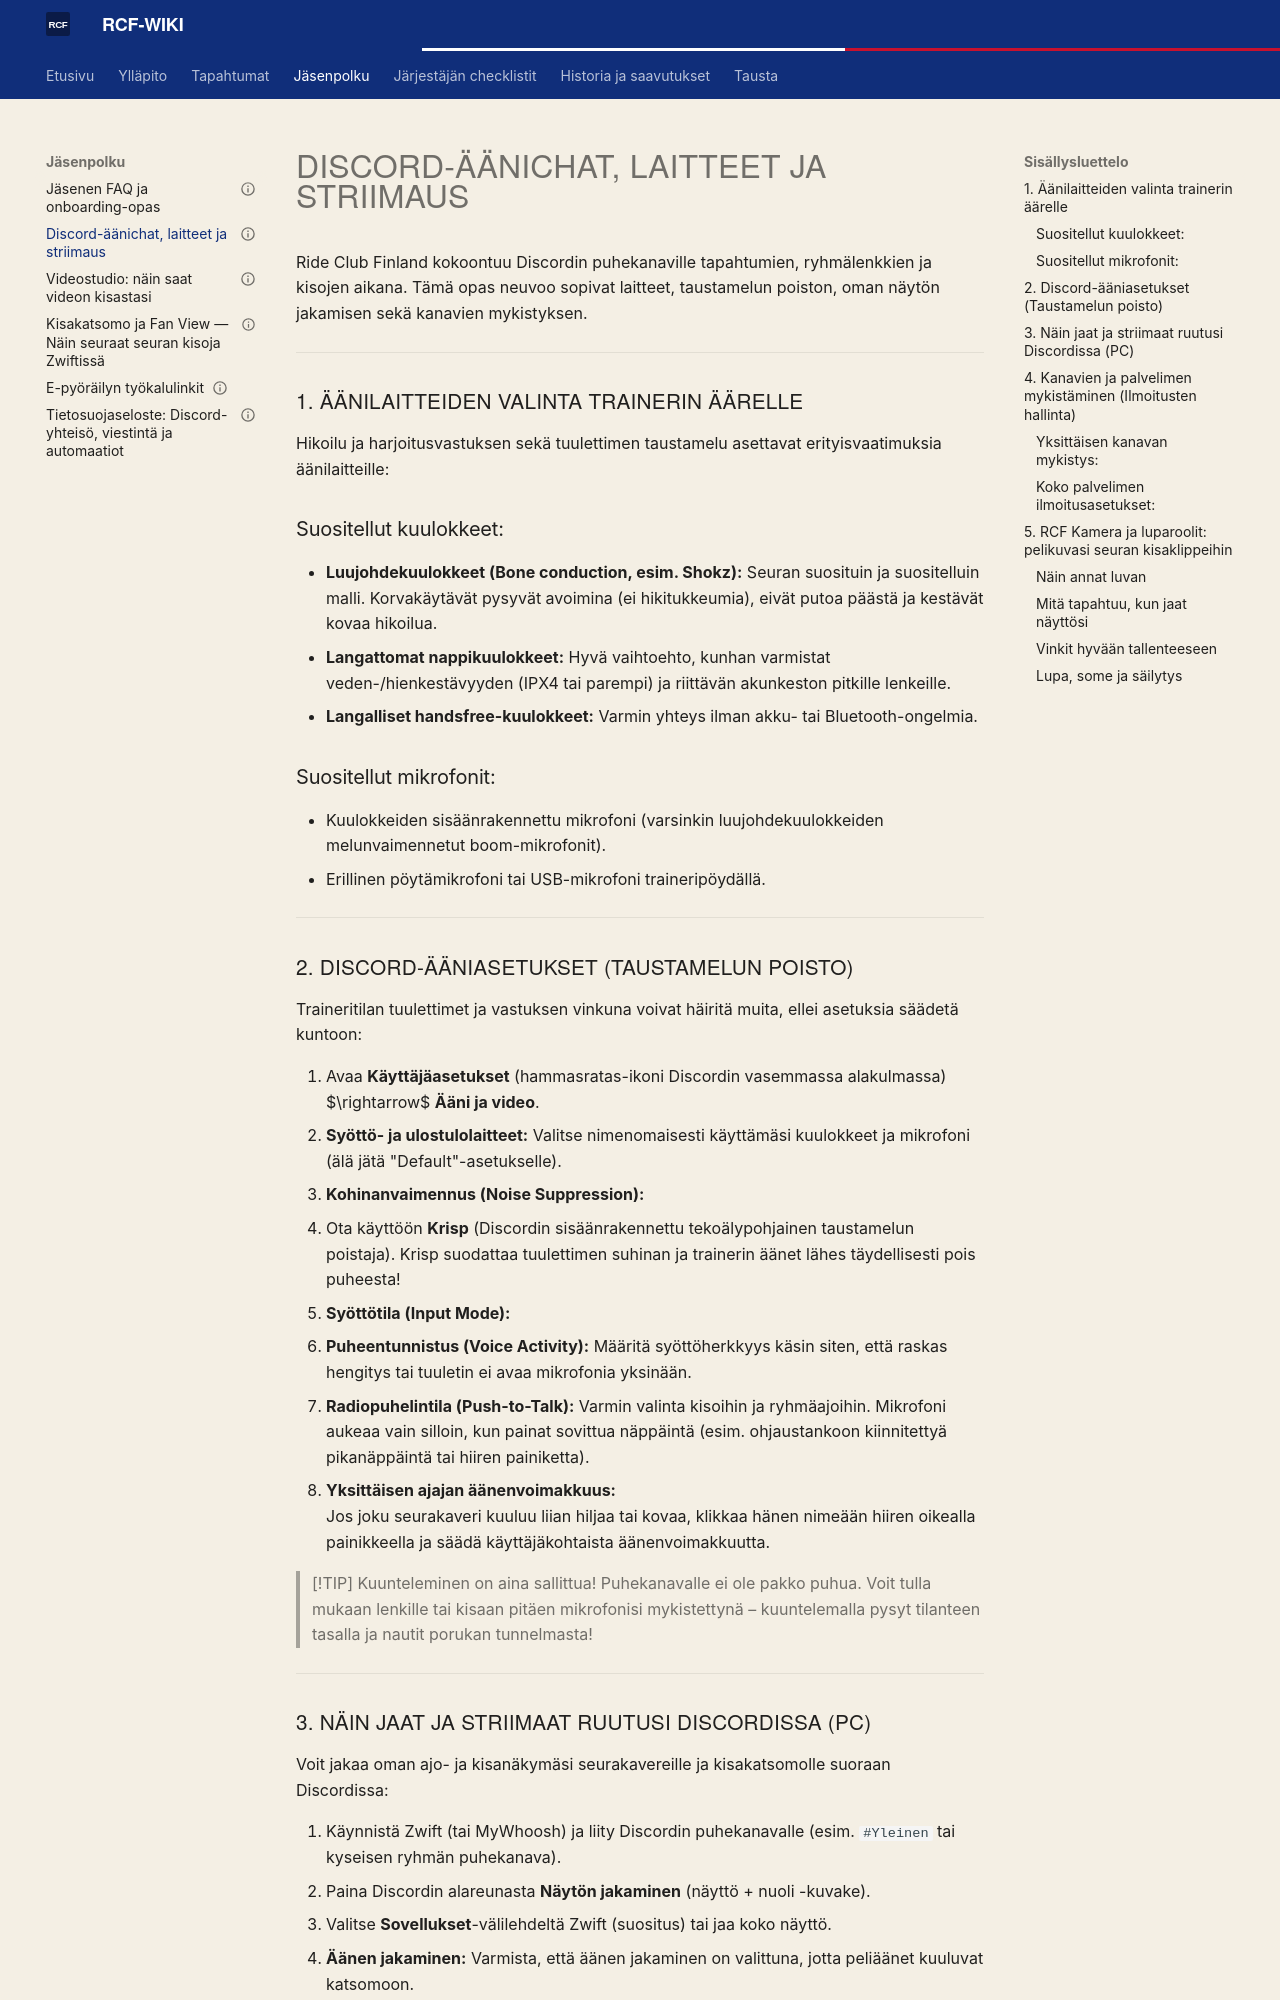

repository: ride-club-finland/rcf-wiki · page: JASENPOLKU/discord_aani_ja_striimausopas/index.html · generator: mkdocs

---
gold_id: discord_aani_ja_striimausopas
wiki_category: JASENPOLKU
related_gold_docs: [member_faq_and_onboarding, discord_operating_model]
publishability: public_candidate
status: koostettu_wikiin
last_verified: 2026-10-24
---

# Discord-äänichat, laitteet ja striimaus

Ride Club Finland kokoontuu Discordin puhekanaville tapahtumien, ryhmälenkkien ja kisojen aikana. Tämä opas neuvoo sopivat laitteet, taustamelun poiston, oman näytön jakamisen sekä kanavien mykistyksen.

---

## 1. Äänilaitteiden valinta trainerin äärelle

Hikoilu ja harjoitusvastuksen sekä tuulettimen taustamelu asettavat erityisvaatimuksia äänilaitteille:

### Suositellut kuulokkeet:
- **Luujohdekuulokkeet (Bone conduction, esim. Shokz):** Seuran suosituin ja suositelluin malli. Korvakäytävät pysyvät avoimina (ei hikitukkeumia), eivät putoa päästä ja kestävät kovaa hikoilua.
- **Langattomat nappikuulokkeet:** Hyvä vaihtoehto, kunhan varmistat veden-/hienkestävyyden (IPX4 tai parempi) ja riittävän akunkeston pitkille lenkeille.
- **Langalliset handsfree-kuulokkeet:** Varmin yhteys ilman akku- tai Bluetooth-ongelmia.

### Suositellut mikrofonit:
- Kuulokkeiden sisäänrakennettu mikrofoni (varsinkin luujohdekuulokkeiden melunvaimennetut boom-mikrofonit).
- Erillinen pöytämikrofoni tai USB-mikrofoni traineripöydällä.

---

## 2. Discord-ääniasetukset (Taustamelun poisto)

Traineritilan tuulettimet ja vastuksen vinkuna voivat häiritä muita, ellei asetuksia säädetä kuntoon:

1. Avaa **Käyttäjäasetukset** (hammasratas-ikoni Discordin vasemmassa alakulmassa) $\rightarrow$ **Ääni ja video**.
2. **Syöttö- ja ulostulolaitteet:** Valitse nimenomaisesti käyttämäsi kuulokkeet ja mikrofoni (älä jätä "Default"-asetukselle).
3. **Kohinanvaimennus (Noise Suppression):**  
   - Ota käyttöön **Krisp** (Discordin sisäänrakennettu tekoälypohjainen taustamelun poistaja). Krisp suodattaa tuulettimen suhinan ja trainerin äänet lähes täydellisesti pois puheesta!
4. **Syöttötila (Input Mode):**
   - **Puheentunnistus (Voice Activity):** Määritä syöttöherkkyys käsin siten, että raskas hengitys tai tuuletin ei avaa mikrofonia yksinään.
   - **Radiopuhelintila (Push-to-Talk):** Varmin valinta kisoihin ja ryhmäajoihin. Mikrofoni aukeaa vain silloin, kun painat sovittua näppäintä (esim. ohjaustankoon kiinnitettyä pikanäppäintä tai hiiren painiketta).
5. **Yksittäisen ajajan äänenvoimakkuus:**  
   Jos joku seurakaveri kuuluu liian hiljaa tai kovaa, klikkaa hänen nimeään hiiren oikealla painikkeella ja säädä käyttäjäkohtaista äänenvoimakkuutta.

> [!TIP] Kuunteleminen on aina sallittua!
> Puhekanavalle ei ole pakko puhua. Voit tulla mukaan lenkille tai kisaan pitäen mikrofonisi mykistettynä – kuuntelemalla pysyt tilanteen tasalla ja nautit porukan tunnelmasta!

---
